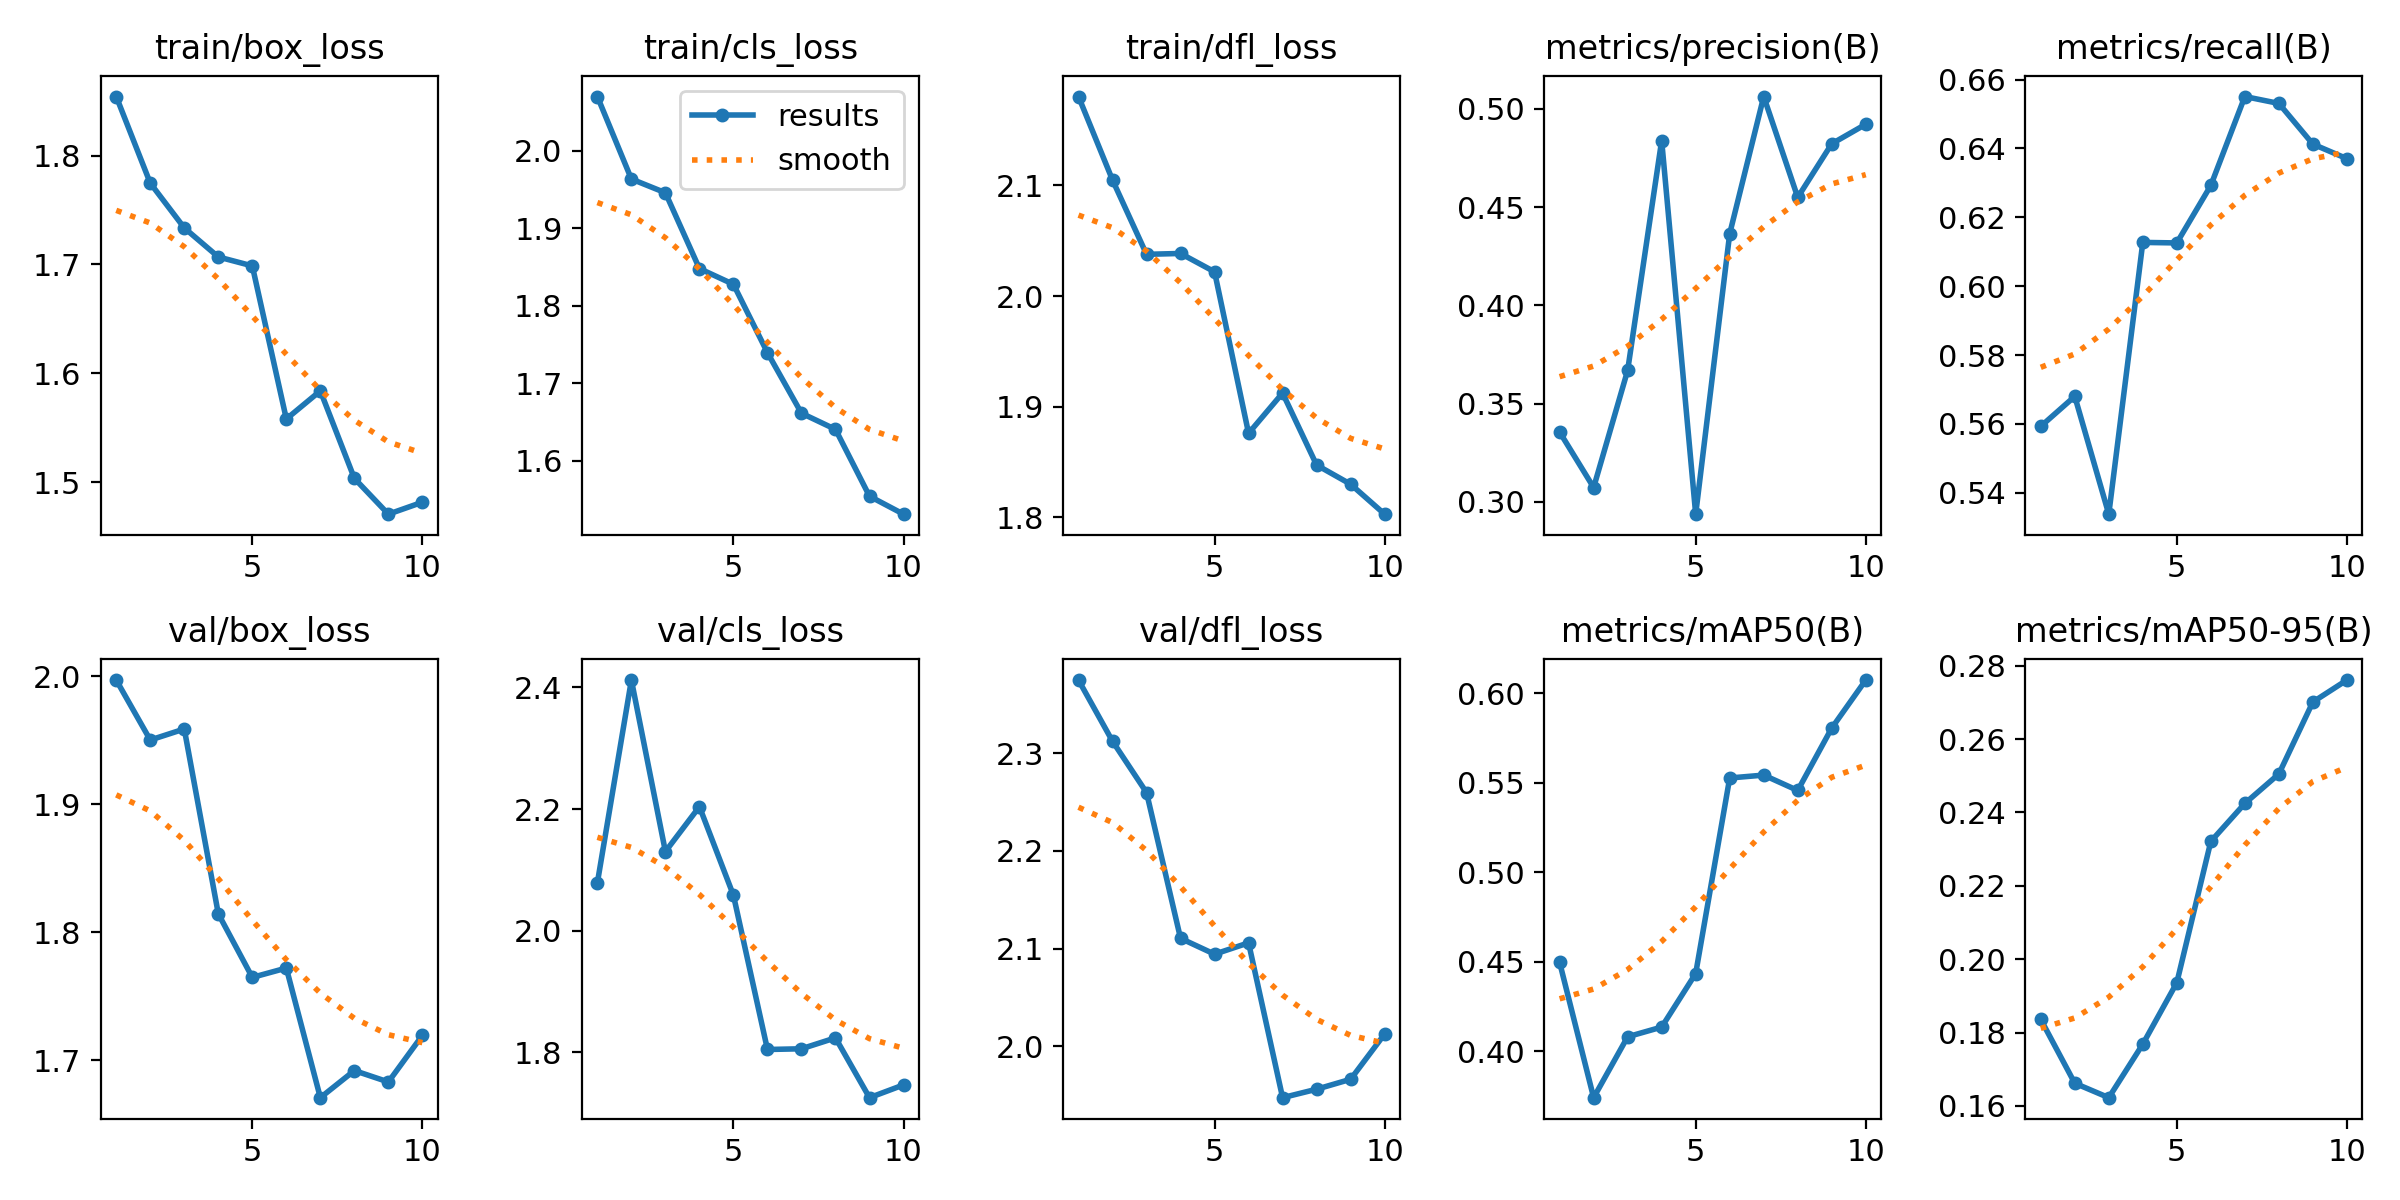

Values plotted in this chart, from the file beside it:
epoch, time, train/box_loss, train/cls_loss, train/dfl_loss, metrics/precision(B), metrics/recall(B), metrics/mAP50(B), metrics/mAP50-95(B), val/box_loss, val/cls_loss, val/dfl_loss, lr/pg0, lr/pg1, lr/pg2
1, 60.31, 1.854, 2.07, 2.18, 0.3355, 0.5593, 0.4496, 0.1836, 1.997, 2.079, 2.375, 0.06725, 0.0003308, 0.0003308
2, 98.6, 1.775, 1.963, 2.105, 0.3073, 0.568, 0.3741, 0.1662, 1.95, 2.412, 2.312, 0.03418, 0.0005984, 0.0005984
3, 127.8, 1.734, 1.946, 2.038, 0.3669, 0.5338, 0.4081, 0.1623, 1.959, 2.13, 2.26, 0.001049, 0.0008, 0.0008
4, 144.9, 1.707, 1.848, 2.039, 0.4839, 0.6127, 0.4135, 0.1769, 1.814, 2.204, 2.11, 0.000703, 0.000703, 0.000703
5, 161.9, 1.699, 1.828, 2.022, 0.2937, 0.6126, 0.4434, 0.1936, 1.765, 2.058, 2.094, 0.000604, 0.000604, 0.000604
6, 179, 1.558, 1.739, 1.876, 0.4365, 0.6293, 0.5526, 0.2321, 1.772, 1.805, 2.106, 0.000505, 0.000505, 0.000505
7, 196.1, 1.584, 1.661, 1.912, 0.5063, 0.6551, 0.5542, 0.2424, 1.671, 1.806, 1.947, 0.000406, 0.000406, 0.000406
8, 213.1, 1.504, 1.64, 1.847, 0.455, 0.6531, 0.5456, 0.2505, 1.692, 1.824, 1.956, 0.000307, 0.000307, 0.000307
9, 230.2, 1.471, 1.554, 1.83, 0.4822, 0.6413, 0.5805, 0.2701, 1.683, 1.726, 1.966, 0.000208, 0.000208, 0.000208
10, 247.3, 1.482, 1.531, 1.803, 0.4922, 0.6371, 0.6073, 0.2761, 1.719, 1.747, 2.013, 0.000109, 0.000109, 0.000109
